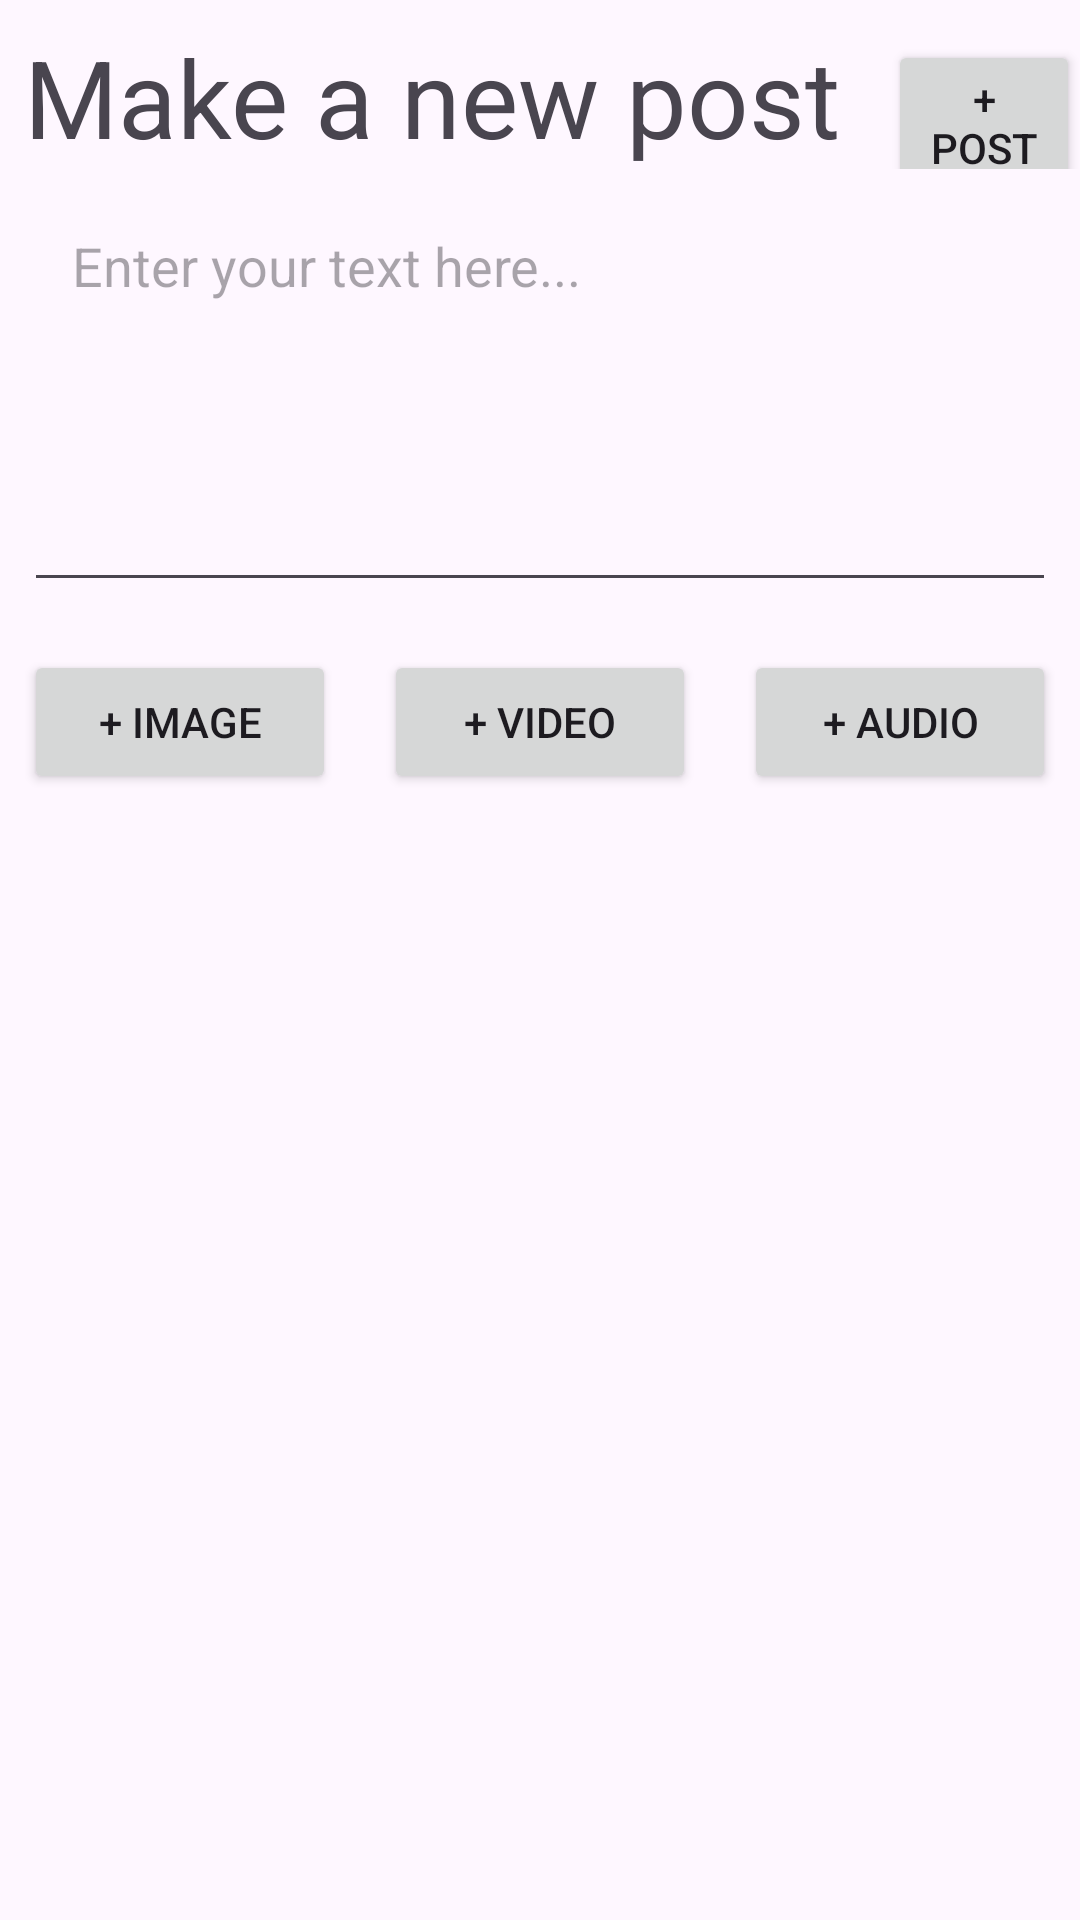

Reconstruct the res/layout file that produces this screen, plus the resources it refers to.
<!-- AndroidManifest.xml: application theme Theme.Worknet -->
<!-- res/layout/fragment_post.xml -->
<?xml version="1.0" encoding="utf-8"?>
<LinearLayout xmlns:android="http://schemas.android.com/apk/res/android"
    xmlns:tools="http://schemas.android.com/tools"
    android:layout_width="match_parent"
    android:layout_height="match_parent"
    android:orientation="vertical"
    tools:context=".PostFragment">

    <LinearLayout
        android:layout_width="match_parent"
        android:layout_height="wrap_content"
        android:orientation="horizontal">
        <TextView
            android:layout_width="wrap_content"
            android:layout_height="wrap_content"
            android:layout_marginStart="8dp"
            android:layout_marginTop="8dp"
            android:textSize="36sp"
            android:text="@string/make_a_new_post" />
        <Button
            android:id="@+id/addPost"
            android:layout_width="wrap_content"
            android:layout_height="wrap_content"
            android:layout_marginStart="16dp"
            android:text="@string/add_post"/>
    </LinearLayout>
    <ScrollView
        android:layout_width="match_parent"
        android:layout_height="wrap_content"
        android:layout_marginStart="8dp"
        android:layout_marginEnd="8dp"
        android:layout_marginTop="4dp"
        android:layout_marginBottom="4dp">
        <LinearLayout
            android:id="@+id/addPostView"
            android:layout_width="match_parent"
            android:layout_height="wrap_content"
            android:orientation="vertical">
            <EditText
                android:id="@+id/postText"
                android:layout_width="match_parent"
                android:layout_height="wrap_content"
                android:minLines="5"
                android:scrollbars="vertical"
                android:inputType="textMultiLine"
                android:gravity="top|start"
                android:hint="Enter your text here..."
                android:padding="16dp"/>
            <LinearLayout
                android:layout_width="match_parent"
                android:layout_height="wrap_content"
                android:layout_marginTop="16dp">
                <Button
                    android:id="@+id/postImage"
                    android:layout_width="wrap_content"
                    android:layout_height="wrap_content"
                    android:text="@string/add_image"
                    android:layout_weight="1"
                    android:layout_marginEnd="8dp"/>
                <Button
                    android:id="@+id/postVideo"
                    android:layout_width="wrap_content"
                    android:layout_height="wrap_content"
                    android:text="@string/add_video"
                    android:layout_weight="1"
                    android:layout_marginStart="8dp"
                    android:layout_marginEnd="8dp"/>
                <Button
                    android:id="@+id/postSound"
                    android:layout_width="wrap_content"
                    android:layout_height="wrap_content"
                    android:text="@string/add_audio"
                    android:layout_weight="1"
                    android:layout_marginStart="8dp"/>
            </LinearLayout>

        </LinearLayout>
    </ScrollView>
</LinearLayout>
<!-- resources referenced by this layout -->
<resources>
  <string name="add_audio">+ Audio</string>
  <string name="add_image">+ Image</string>
  <string name="add_post">+ Post</string>
  <string name="add_video">+ Video</string>
  <string name="make_a_new_post">Make a new post</string>
  <style name="Theme.Worknet" parent="Base.Theme.Worknet" />
  <style name="Base.Theme.Worknet" parent="Theme.Material3.DayNight.NoActionBar">
          
          
      </style>
</resources>
